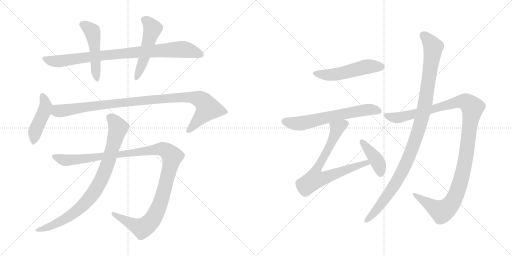
t = 0.00 s
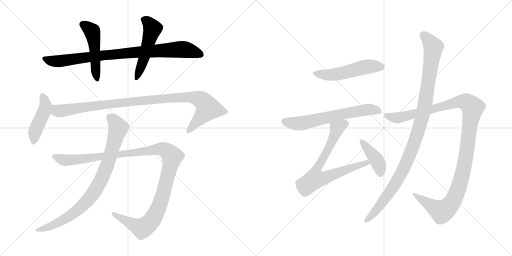
t = 2.28 s
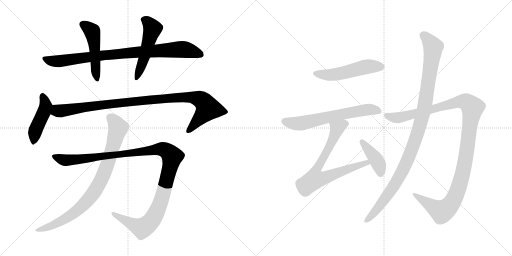
t = 4.56 s
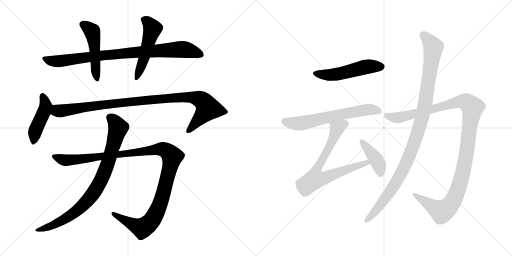
t = 6.85 s
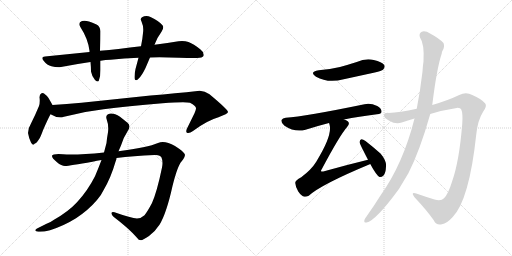
t = 9.13 s
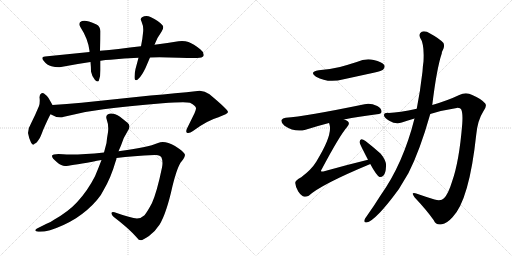
t = 11.41 s

The animated SVG that drew these frames (rendered in a browser with its animation timeline set to each time). Animation: 13 CSS @keyframes rules; one cycle of 11.41 s.

<svg version="1.1" viewBox="0 0 2048 1024" xmlns="http://www.w3.org/2000/svg">
  <g stroke="lightgray" stroke-dasharray="1,1" stroke-width="1" transform="scale(4, 4)">
    <line x1="0" y1="0" x2="256" y2="256"></line>
    <line x1="256" y1="0" x2="0" y2="256"></line>
    <line x1="128" y1="0" x2="128" y2="256"></line>
    <line x1="0" y1="128" x2="256" y2="128"></line>
    <line x1="256" y1="0" x2="512" y2="256"></line>
    <line x1="512" y1="0" x2="256" y2="256"></line>
    <line x1="384" y1="0" x2="384" y2="256"></line>
    <line x1="256" y1="128" x2="512" y2="128"></line>
  </g>
<g transform="scale(1, -1) translate(0, -850)">
   <style type="text/css">
    @keyframes keyframes0 {
      from {
       stroke: black;
       stroke-dashoffset: 890;
       stroke-width: 128;
       }
       74% {
       animation-timing-function: step-end;
       stroke: black;
       stroke-dashoffset: 0;
       stroke-width: 128;
       }
       to {
       stroke: black;
       stroke-width: 1024;
       }
       }
       #make-me-a-hanzi-animation-0 {
         animation: keyframes0 0.974284s both;
         animation-delay: 0.000000s;
         animation-timing-function: linear;
       }
    @keyframes keyframes1 {
      from {
       stroke: black;
       stroke-dashoffset: 497;
       stroke-width: 128;
       }
       62% {
       animation-timing-function: step-end;
       stroke: black;
       stroke-dashoffset: 0;
       stroke-width: 128;
       }
       to {
       stroke: black;
       stroke-width: 1024;
       }
       }
       #make-me-a-hanzi-animation-1 {
         animation: keyframes1 0.654460s both;
         animation-delay: 0.974284s;
         animation-timing-function: linear;
       }
    @keyframes keyframes2 {
      from {
       stroke: black;
       stroke-dashoffset: 517;
       stroke-width: 128;
       }
       63% {
       animation-timing-function: step-end;
       stroke: black;
       stroke-dashoffset: 0;
       stroke-width: 128;
       }
       to {
       stroke: black;
       stroke-width: 1024;
       }
       }
       #make-me-a-hanzi-animation-2 {
         animation: keyframes2 0.670736s both;
         animation-delay: 1.628744s;
         animation-timing-function: linear;
       }
    @keyframes keyframes3 {
      from {
       stroke: black;
       stroke-dashoffset: 458;
       stroke-width: 128;
       }
       60% {
       animation-timing-function: step-end;
       stroke: black;
       stroke-dashoffset: 0;
       stroke-width: 128;
       }
       to {
       stroke: black;
       stroke-width: 1024;
       }
       }
       #make-me-a-hanzi-animation-3 {
         animation: keyframes3 0.622721s both;
         animation-delay: 2.299480s;
         animation-timing-function: linear;
       }
    @keyframes keyframes4 {
      from {
       stroke: black;
       stroke-dashoffset: 1021;
       stroke-width: 128;
       }
       77% {
       animation-timing-function: step-end;
       stroke: black;
       stroke-dashoffset: 0;
       stroke-width: 128;
       }
       to {
       stroke: black;
       stroke-width: 1024;
       }
       }
       #make-me-a-hanzi-animation-4 {
         animation: keyframes4 1.080892s both;
         animation-delay: 2.922201s;
         animation-timing-function: linear;
       }
    @keyframes keyframes5 {
      from {
       stroke: black;
       stroke-dashoffset: 1197;
       stroke-width: 128;
       }
       80% {
       animation-timing-function: step-end;
       stroke: black;
       stroke-dashoffset: 0;
       stroke-width: 128;
       }
       to {
       stroke: black;
       stroke-width: 1024;
       }
       }
       #make-me-a-hanzi-animation-5 {
         animation: keyframes5 1.224121s both;
         animation-delay: 4.003093s;
         animation-timing-function: linear;
       }
    @keyframes keyframes6 {
      from {
       stroke: black;
       stroke-dashoffset: 867;
       stroke-width: 128;
       }
       74% {
       animation-timing-function: step-end;
       stroke: black;
       stroke-dashoffset: 0;
       stroke-width: 128;
       }
       to {
       stroke: black;
       stroke-width: 1024;
       }
       }
       #make-me-a-hanzi-animation-6 {
         animation: keyframes6 0.955566s both;
         animation-delay: 5.227214s;
         animation-timing-function: linear;
       }
    @keyframes keyframes7 {
      from {
       stroke: black;
       stroke-dashoffset: 517;
       stroke-width: 128;
       }
       63% {
       animation-timing-function: step-end;
       stroke: black;
       stroke-dashoffset: 0;
       stroke-width: 128;
       }
       to {
       stroke: black;
       stroke-width: 1024;
       }
       }
       #make-me-a-hanzi-animation-7 {
         animation: keyframes7 0.670736s both;
         animation-delay: 6.182780s;
         animation-timing-function: linear;
       }
    @keyframes keyframes8 {
      from {
       stroke: black;
       stroke-dashoffset: 640;
       stroke-width: 128;
       }
       68% {
       animation-timing-function: step-end;
       stroke: black;
       stroke-dashoffset: 0;
       stroke-width: 128;
       }
       to {
       stroke: black;
       stroke-width: 1024;
       }
       }
       #make-me-a-hanzi-animation-8 {
         animation: keyframes8 0.770833s both;
         animation-delay: 6.853516s;
         animation-timing-function: linear;
       }
    @keyframes keyframes9 {
      from {
       stroke: black;
       stroke-dashoffset: 748;
       stroke-width: 128;
       }
       71% {
       animation-timing-function: step-end;
       stroke: black;
       stroke-dashoffset: 0;
       stroke-width: 128;
       }
       to {
       stroke: black;
       stroke-width: 1024;
       }
       }
       #make-me-a-hanzi-animation-9 {
         animation: keyframes9 0.858724s both;
         animation-delay: 7.624349s;
         animation-timing-function: linear;
       }
    @keyframes keyframes10 {
      from {
       stroke: black;
       stroke-dashoffset: 410;
       stroke-width: 128;
       }
       57% {
       animation-timing-function: step-end;
       stroke: black;
       stroke-dashoffset: 0;
       stroke-width: 128;
       }
       to {
       stroke: black;
       stroke-width: 1024;
       }
       }
       #make-me-a-hanzi-animation-10 {
         animation: keyframes10 0.583659s both;
         animation-delay: 8.483073s;
         animation-timing-function: linear;
       }
    @keyframes keyframes11 {
      from {
       stroke: black;
       stroke-dashoffset: 1189;
       stroke-width: 128;
       }
       79% {
       animation-timing-function: step-end;
       stroke: black;
       stroke-dashoffset: 0;
       stroke-width: 128;
       }
       to {
       stroke: black;
       stroke-width: 1024;
       }
       }
       #make-me-a-hanzi-animation-11 {
         animation: keyframes11 1.217611s both;
         animation-delay: 9.066732s;
         animation-timing-function: linear;
       }
    @keyframes keyframes12 {
      from {
       stroke: black;
       stroke-dashoffset: 1074;
       stroke-width: 128;
       }
       78% {
       animation-timing-function: step-end;
       stroke: black;
       stroke-dashoffset: 0;
       stroke-width: 128;
       }
       to {
       stroke: black;
       stroke-width: 1024;
       }
       }
       #make-me-a-hanzi-animation-12 {
         animation: keyframes12 1.124023s both;
         animation-delay: 10.284343s;
         animation-timing-function: linear;
       }
</style>
<path d="M 564.0 665.5 Q 521.0 660.5 474.0 654.5 Q 436.0 650.5 400.0 647.5 L 358.0 642.5 L 180.0 624.5 Q 169.0 623.5 169.0 618.5 Q 169.0 613.5 176.0 605.5 Q 188.0 589.5 206.0 585.5 Q 221.0 581.5 233.0 581.5 Q 239.0 581.5 244.0 582.5 Q 300.0 593.5 362.0 602.5 L 402.0 607.5 Q 422.0 611.5 442.0 611.5 Q 496.0 618.5 554.0 619.5 L 600.0 620.5 Q 619.0 621.5 638.0 621.5 Q 657.0 621.5 676.0 620.5 Q 766.0 618.5 788.0 618.5 Q 810.0 619.5 814.0 626.5 Q 815.0 629.5 815.0 631.5 Q 815.0 642.5 802.0 652.5 Q 774.0 675.5 754.0 682.5 Q 742.0 686.5 728.0 686.5 Q 721.0 686.5 714.0 685.5 Q 673.0 678.5 618.0 671.5 L 564.0 665.5 Z" fill="lightgray"></path> 
<path d="M 400.0 647.5 Q 402.0 692.5 402.0 725.5 Q 400.0 745.5 386.0 752.5 Q 369.0 761.5 356.0 764.5 Q 346.0 767.5 338.0 767.5 Q 333.0 767.5 328.0 766.5 Q 317.0 762.5 317.0 754.5 Q 317.0 748.5 322.0 741.5 Q 352.0 695.5 358.0 647.5 L 358.0 642.5 L 362.0 602.5 Q 364.0 582.5 364.0 564.5 Q 368.0 543.5 380.0 530.5 Q 387.0 524.5 391.0 524.5 Q 395.0 524.5 396.0 530.5 Q 402.0 546.5 402.0 570.5 L 402.0 607.5 L 400.0 647.5 Z" fill="lightgray"></path> 
<path d="M 554.0 619.5 Q 548.0 596.5 542.0 574.5 Q 538.0 556.5 538.0 544.5 L 538.0 537.5 Q 539.0 529.5 544.0 529.5 Q 548.0 529.5 554.0 535.5 Q 568.0 548.5 582.0 578.5 L 600.0 620.5 L 618.0 671.5 Q 626.0 696.5 646.0 723.5 Q 653.0 733.5 653.0 741.5 Q 653.0 745.5 650.0 749.5 Q 636.0 766.5 602.0 782.5 Q 594.0 786.5 586.0 786.5 Q 576.0 786.5 568.0 781.5 Q 563.0 778.5 563.0 773.5 Q 563.0 769.5 566.0 764.5 Q 573.0 748.5 573.0 732.5 Q 573.0 725.5 572.0 718.5 Q 570.0 693.5 564.0 665.5 L 554.0 619.5 Z" fill="lightgray"></path> 
<path d="M 124.0 356.5 Q 112.0 337.5 112.0 318.5 Q 116.0 295.5 124.0 280.5 Q 129.0 271.5 133.0 271.5 Q 136.0 271.5 138.0 275.5 Q 146.0 277.5 156.0 293.5 Q 162.0 301.5 172.0 329.5 Q 192.0 375.5 202.0 393.5 C 216.0 419.5 216.0 419.5 210.0 430.5 L 194.0 458.5 Q 186.0 469.5 176.0 476.5 Q 174.0 478.5 171.0 478.5 Q 169.0 478.5 166.0 477.5 Q 158.0 473.5 158.0 461.5 Q 159.0 454.5 159.0 447.5 Q 159.0 435.5 156.0 426.5 Q 142.0 392.5 124.0 356.5 Z" fill="lightgray"></path> 
<path d="M 202.0 393.5 Q 221.0 381.5 241.0 381.5 Q 248.0 381.5 256.0 383.5 Q 334.0 404.5 414.0 413.5 Q 506.0 425.5 650.0 437.5 Q 703.0 441.5 732.0 441.5 Q 751.0 441.5 760.0 439.5 Q 784.0 427.5 784.0 417.5 L 784.0 416.5 Q 784.0 412.5 778.0 397.5 L 748.0 336.5 Q 745.0 329.5 745.0 325.5 Q 745.0 321.5 748.0 319.5 Q 750.0 318.5 753.0 318.5 Q 761.0 318.5 772.0 326.5 Q 828.0 368.5 874.0 381.5 Q 912.0 395.5 912.0 402.5 Q 910.0 413.5 838.0 473.5 Q 819.0 487.5 799.0 487.5 Q 795.0 487.5 790.0 486.5 Q 704.0 477.5 602.0 468.5 L 326.0 439.5 Q 266.0 433.5 210.0 430.5 C 180.0 428.5 175.0 405.5 202.0 393.5 Z" fill="lightgray"></path> 
<path d="M 252.0 233.5 Q 242.0 234.5 234.0 234.5 Q 210.0 234.5 208.0 227.5 L 208.0 226.5 Q 208.0 217.5 228.0 201.5 Q 246.0 186.5 260.0 186.5 Q 279.0 187.5 370.0 203.5 Q 387.0 207.5 406.0 210.5 L 466.0 218.5 Q 532.0 226.5 618.0 230.5 L 624.0 230.5 Q 641.0 230.5 646.0 220.5 Q 650.0 211.5 650.0 198.5 Q 650.0 190.5 648.0 180.5 Q 628.0 83.5 608.0 38.5 Q 590.0 4.5 578.0 -10.5 Q 564.0 -23.5 548.0 -23.5 Q 526.0 -22.5 458.0 1.5 Q 455.0 2.5 452.0 2.5 Q 447.0 2.5 446.0 -1.5 Q 446.0 -9.5 454.0 -16.5 Q 516.0 -63.5 548.0 -100.5 Q 554.0 -110.5 564.0 -110.5 Q 572.0 -109.5 596.0 -93.5 Q 622.0 -73.5 638.0 -48.5 Q 666.0 -2.5 690.0 106.5 Q 710.0 186.5 726.0 204.5 Q 740.0 221.5 740.0 231.5 Q 738.0 242.5 700.0 266.5 Q 672.0 282.5 651.0 282.5 Q 641.0 282.5 632.0 278.5 Q 592.0 260.5 474.0 245.5 L 416.0 240.5 Q 337.0 232.5 282.0 232.5 Q 266.0 232.5 252.0 233.5 Z" fill="lightgray"></path> 
<path d="M 406.0 210.5 Q 394.0 178.5 380.0 145.5 Q 350.0 86.5 308.0 41.5 Q 274.0 4.5 216.0 -28.5 Q 203.0 -38.5 184.0 -45.5 L 148.0 -63.5 Q 141.0 -67.5 141.0 -70.5 Q 141.0 -73.5 148.0 -75.5 Q 153.0 -76.5 160.0 -76.5 Q 175.0 -76.5 200.0 -70.5 Q 256.0 -52.5 304.0 -22.5 Q 354.0 10.5 388.0 50.5 Q 406.0 71.5 414.0 89.5 Q 444.0 140.5 462.0 203.5 Q 466.0 211.5 466.0 218.5 L 474.0 245.5 L 484.0 268.5 Q 494.0 301.5 512.0 328.5 Q 518.0 337.5 518.0 344.5 Q 518.0 353.5 510.0 359.5 L 480.0 383.5 Q 460.0 396.5 444.0 396.5 Q 441.0 396.5 438.0 395.5 Q 425.0 392.5 425.0 381.5 Q 425.0 378.5 426.0 375.5 Q 433.0 356.5 433.0 336.5 Q 433.0 329.5 432.0 321.5 Q 428.0 300.5 426.0 278.5 L 416.0 240.5 L 406.0 210.5 Z" fill="lightgray"></path> 
<path d="M 1275.0 569.5 Q 1235.0 562.5 1264.0 543.5 Q 1312.0 516.5 1375.0 533.5 L 1499.0 560.5 Q 1527.0 567.5 1532.0 571.5 Q 1542.0 580.5 1537.0 590.5 Q 1528.0 603.5 1495.0 610.5 Q 1461.0 617.5 1427.0 602.5 Q 1396.0 592.5 1360.0 582.5 Q 1321.0 573.5 1275.0 569.5 Z" fill="lightgray"></path> 
<path d="M 1376.0 372.5 Q 1434.0 384.5 1508.0 393.5 Q 1526.0 394.5 1526.0 403.5 Q 1527.0 416.5 1509.0 426.5 Q 1481.0 439.5 1458.0 433.5 Q 1220.0 384.5 1143.0 379.5 Q 1130.0 378.5 1126.0 370.5 Q 1123.0 358.5 1138.0 347.5 Q 1180.0 319.5 1222.0 331.5 Q 1273.0 347.5 1316.0 358.5 L 1376.0 372.5 Z" fill="lightgray"></path> 
<path d="M 1472.0 211.5 Q 1385.0 190.5 1293.0 164.5 Q 1286.0 163.5 1285.0 164.5 Q 1282.0 167.5 1288.0 175.5 Q 1358.0 307.5 1389.0 343.5 Q 1401.0 356.5 1391.0 365.5 Q 1385.0 369.5 1376.0 372.5 C 1349.0 385.5 1309.0 387.5 1316.0 358.5 Q 1317.0 357.5 1318.0 352.5 Q 1331.0 309.5 1265.0 203.5 Q 1246.0 172.5 1205.0 141.5 Q 1180.0 128.5 1181.0 118.5 Q 1182.0 102.5 1193.0 84.5 Q 1205.0 66.5 1218.0 63.5 Q 1225.0 62.5 1235.0 67.5 Q 1284.0 112.5 1479.0 193.5 Q 1479.0 194.5 1481.0 194.5 C 1509.0 206.5 1501.0 218.5 1472.0 211.5 Z" fill="lightgray"></path> 
<path d="M 1481.0 194.5 Q 1506.0 148.5 1518.0 142.5 Q 1527.0 141.5 1534.0 148.5 Q 1543.0 158.5 1544.0 184.5 Q 1547.0 206.5 1522.0 236.5 Q 1494.0 261.5 1462.0 286.5 Q 1452.0 293.5 1446.0 293.5 Q 1440.0 292.5 1438.0 282.5 Q 1438.0 276.5 1472.0 211.5 L 1481.0 194.5 Z" fill="lightgray"></path> 
<path d="M 1721.0 394.5 Q 1773.0 410.5 1827.0 418.5 Q 1842.0 419.5 1845.0 412.5 Q 1852.0 397.5 1849.0 355.5 Q 1837.0 204.5 1808.0 123.5 Q 1793.0 74.5 1776.0 57.5 Q 1764.0 44.5 1738.0 52.5 Q 1699.0 64.5 1665.0 76.5 Q 1641.0 83.5 1658.0 61.5 Q 1707.0 9.5 1735.0 -30.5 Q 1745.0 -52.5 1768.0 -46.5 Q 1787.0 -43.5 1810.0 -18.5 Q 1877.0 50.5 1905.0 312.5 Q 1911.0 370.5 1933.0 404.5 Q 1949.0 426.5 1941.0 436.5 Q 1925.0 455.5 1889.0 470.5 Q 1864.0 483.5 1837.0 470.5 Q 1791.0 448.5 1729.0 430.5 L 1667.0 415.5 Q 1597.0 400.5 1555.0 398.5 Q 1536.0 399.5 1536.0 389.5 Q 1535.0 379.5 1557.0 367.5 Q 1584.0 351.5 1607.0 360.5 Q 1631.0 369.5 1658.0 376.5 L 1721.0 394.5 Z" fill="lightgray"></path> 
<path d="M 1658.0 376.5 Q 1613.0 196.5 1522.0 68.5 Q 1495.0 25.5 1466.0 -15.5 Q 1460.0 -22.5 1458.0 -28.5 Q 1454.0 -41.5 1466.0 -39.5 Q 1502.0 -33.5 1595.0 93.5 L 1634.0 158.5 Q 1679.0 246.5 1721.0 394.5 L 1729.0 430.5 Q 1747.0 577.5 1767.0 636.5 Q 1767.0 642.5 1770.0 647.5 Q 1780.0 663.5 1774.0 678.5 Q 1756.0 697.5 1722.0 715.5 Q 1701.0 728.5 1687.0 723.5 Q 1674.0 716.5 1680.0 700.5 Q 1698.0 675.5 1694.0 604.5 Q 1691.0 586.5 1690.0 564.5 Q 1681.0 486.5 1667.0 415.5 L 1658.0 376.5 Z" fill="lightgray"></path> 
      <clipPath id="make-me-a-hanzi-clip-0">
      <path d="M 564.0 665.5 Q 521.0 660.5 474.0 654.5 Q 436.0 650.5 400.0 647.5 L 358.0 642.5 L 180.0 624.5 Q 169.0 623.5 169.0 618.5 Q 169.0 613.5 176.0 605.5 Q 188.0 589.5 206.0 585.5 Q 221.0 581.5 233.0 581.5 Q 239.0 581.5 244.0 582.5 Q 300.0 593.5 362.0 602.5 L 402.0 607.5 Q 422.0 611.5 442.0 611.5 Q 496.0 618.5 554.0 619.5 L 600.0 620.5 Q 619.0 621.5 638.0 621.5 Q 657.0 621.5 676.0 620.5 Q 766.0 618.5 788.0 618.5 Q 810.0 619.5 814.0 626.5 Q 815.0 629.5 815.0 631.5 Q 815.0 642.5 802.0 652.5 Q 774.0 675.5 754.0 682.5 Q 742.0 686.5 728.0 686.5 Q 721.0 686.5 714.0 685.5 Q 673.0 678.5 618.0 671.5 L 564.0 665.5 Z" fill="lightgray"></path>
      </clipPath>
      <path clip-path="url(#make-me-a-hanzi-clip-0)" d="M 178.0 614.5 L 207.0 606.5 L 247.0 606.5 L 409.0 629.5 L 732.0 653.5 L 805.0 630.5 " fill="none" id="make-me-a-hanzi-animation-0" stroke-dasharray="762 1524" stroke-linecap="round"></path>

      <clipPath id="make-me-a-hanzi-clip-1">
      <path d="M 400.0 647.5 Q 402.0 692.5 402.0 725.5 Q 400.0 745.5 386.0 752.5 Q 369.0 761.5 356.0 764.5 Q 346.0 767.5 338.0 767.5 Q 333.0 767.5 328.0 766.5 Q 317.0 762.5 317.0 754.5 Q 317.0 748.5 322.0 741.5 Q 352.0 695.5 358.0 647.5 L 358.0 642.5 L 362.0 602.5 Q 364.0 582.5 364.0 564.5 Q 368.0 543.5 380.0 530.5 Q 387.0 524.5 391.0 524.5 Q 395.0 524.5 396.0 530.5 Q 402.0 546.5 402.0 570.5 L 402.0 607.5 L 400.0 647.5 Z" fill="lightgray"></path>
      </clipPath>
      <path clip-path="url(#make-me-a-hanzi-clip-1)" d="M 330.0 753.5 L 360.0 733.5 L 371.0 718.5 L 388.0 532.5 " fill="none" id="make-me-a-hanzi-animation-1" stroke-dasharray="369 738" stroke-linecap="round"></path>

      <clipPath id="make-me-a-hanzi-clip-2">
      <path d="M 554.0 619.5 Q 548.0 596.5 542.0 574.5 Q 538.0 556.5 538.0 544.5 L 538.0 537.5 Q 539.0 529.5 544.0 529.5 Q 548.0 529.5 554.0 535.5 Q 568.0 548.5 582.0 578.5 L 600.0 620.5 L 618.0 671.5 Q 626.0 696.5 646.0 723.5 Q 653.0 733.5 653.0 741.5 Q 653.0 745.5 650.0 749.5 Q 636.0 766.5 602.0 782.5 Q 594.0 786.5 586.0 786.5 Q 576.0 786.5 568.0 781.5 Q 563.0 778.5 563.0 773.5 Q 563.0 769.5 566.0 764.5 Q 573.0 748.5 573.0 732.5 Q 573.0 725.5 572.0 718.5 Q 570.0 693.5 564.0 665.5 L 554.0 619.5 Z" fill="lightgray"></path>
      </clipPath>
      <path clip-path="url(#make-me-a-hanzi-clip-2)" d="M 574.0 772.5 L 590.0 763.5 L 610.0 735.5 L 546.0 537.5 " fill="none" id="make-me-a-hanzi-animation-2" stroke-dasharray="389 778" stroke-linecap="round"></path>

      <clipPath id="make-me-a-hanzi-clip-3">
      <path d="M 124.0 356.5 Q 112.0 337.5 112.0 318.5 Q 116.0 295.5 124.0 280.5 Q 129.0 271.5 133.0 271.5 Q 136.0 271.5 138.0 275.5 Q 146.0 277.5 156.0 293.5 Q 162.0 301.5 172.0 329.5 Q 192.0 375.5 202.0 393.5 C 216.0 419.5 216.0 419.5 210.0 430.5 L 194.0 458.5 Q 186.0 469.5 176.0 476.5 Q 174.0 478.5 171.0 478.5 Q 169.0 478.5 166.0 477.5 Q 158.0 473.5 158.0 461.5 Q 159.0 454.5 159.0 447.5 Q 159.0 435.5 156.0 426.5 Q 142.0 392.5 124.0 356.5 Z" fill="lightgray"></path>
      </clipPath>
      <path clip-path="url(#make-me-a-hanzi-clip-3)" d="M 170.0 469.5 L 182.0 432.5 L 181.0 417.5 L 142.0 329.5 L 131.0 278.5 " fill="none" id="make-me-a-hanzi-animation-3" stroke-dasharray="330 660" stroke-linecap="round"></path>

      <clipPath id="make-me-a-hanzi-clip-4">
      <path d="M 202.0 393.5 Q 221.0 381.5 241.0 381.5 Q 248.0 381.5 256.0 383.5 Q 334.0 404.5 414.0 413.5 Q 506.0 425.5 650.0 437.5 Q 703.0 441.5 732.0 441.5 Q 751.0 441.5 760.0 439.5 Q 784.0 427.5 784.0 417.5 L 784.0 416.5 Q 784.0 412.5 778.0 397.5 L 748.0 336.5 Q 745.0 329.5 745.0 325.5 Q 745.0 321.5 748.0 319.5 Q 750.0 318.5 753.0 318.5 Q 761.0 318.5 772.0 326.5 Q 828.0 368.5 874.0 381.5 Q 912.0 395.5 912.0 402.5 Q 910.0 413.5 838.0 473.5 Q 819.0 487.5 799.0 487.5 Q 795.0 487.5 790.0 486.5 Q 704.0 477.5 602.0 468.5 L 326.0 439.5 Q 266.0 433.5 210.0 430.5 C 180.0 428.5 175.0 405.5 202.0 393.5 Z" fill="lightgray"></path>
      </clipPath>
      <path clip-path="url(#make-me-a-hanzi-clip-4)" d="M 212.0 397.5 L 233.0 407.5 L 397.0 430.5 L 629.0 454.5 L 771.0 461.5 L 807.0 450.5 L 832.0 417.5 L 752.0 325.5 " fill="none" id="make-me-a-hanzi-animation-4" stroke-dasharray="893 1786" stroke-linecap="round"></path>

      <clipPath id="make-me-a-hanzi-clip-5">
      <path d="M 252.0 233.5 Q 242.0 234.5 234.0 234.5 Q 210.0 234.5 208.0 227.5 L 208.0 226.5 Q 208.0 217.5 228.0 201.5 Q 246.0 186.5 260.0 186.5 Q 279.0 187.5 370.0 203.5 Q 387.0 207.5 406.0 210.5 L 466.0 218.5 Q 532.0 226.5 618.0 230.5 L 624.0 230.5 Q 641.0 230.5 646.0 220.5 Q 650.0 211.5 650.0 198.5 Q 650.0 190.5 648.0 180.5 Q 628.0 83.5 608.0 38.5 Q 590.0 4.5 578.0 -10.5 Q 564.0 -23.5 548.0 -23.5 Q 526.0 -22.5 458.0 1.5 Q 455.0 2.5 452.0 2.5 Q 447.0 2.5 446.0 -1.5 Q 446.0 -9.5 454.0 -16.5 Q 516.0 -63.5 548.0 -100.5 Q 554.0 -110.5 564.0 -110.5 Q 572.0 -109.5 596.0 -93.5 Q 622.0 -73.5 638.0 -48.5 Q 666.0 -2.5 690.0 106.5 Q 710.0 186.5 726.0 204.5 Q 740.0 221.5 740.0 231.5 Q 738.0 242.5 700.0 266.5 Q 672.0 282.5 651.0 282.5 Q 641.0 282.5 632.0 278.5 Q 592.0 260.5 474.0 245.5 L 416.0 240.5 Q 337.0 232.5 282.0 232.5 Q 266.0 232.5 252.0 233.5 Z" fill="lightgray"></path>
      </clipPath>
      <path clip-path="url(#make-me-a-hanzi-clip-5)" d="M 214.0 227.5 L 269.0 209.5 L 649.0 254.5 L 677.0 238.5 L 689.0 224.5 L 661.0 103.5 L 636.0 23.5 L 605.0 -34.5 L 569.0 -62.5 L 452.0 -4.5 " fill="none" id="make-me-a-hanzi-animation-5" stroke-dasharray="1069 2138" stroke-linecap="round"></path>

      <clipPath id="make-me-a-hanzi-clip-6">
      <path d="M 406.0 210.5 Q 394.0 178.5 380.0 145.5 Q 350.0 86.5 308.0 41.5 Q 274.0 4.5 216.0 -28.5 Q 203.0 -38.5 184.0 -45.5 L 148.0 -63.5 Q 141.0 -67.5 141.0 -70.5 Q 141.0 -73.5 148.0 -75.5 Q 153.0 -76.5 160.0 -76.5 Q 175.0 -76.5 200.0 -70.5 Q 256.0 -52.5 304.0 -22.5 Q 354.0 10.5 388.0 50.5 Q 406.0 71.5 414.0 89.5 Q 444.0 140.5 462.0 203.5 Q 466.0 211.5 466.0 218.5 L 474.0 245.5 L 484.0 268.5 Q 494.0 301.5 512.0 328.5 Q 518.0 337.5 518.0 344.5 Q 518.0 353.5 510.0 359.5 L 480.0 383.5 Q 460.0 396.5 444.0 396.5 Q 441.0 396.5 438.0 395.5 Q 425.0 392.5 425.0 381.5 Q 425.0 378.5 426.0 375.5 Q 433.0 356.5 433.0 336.5 Q 433.0 329.5 432.0 321.5 Q 428.0 300.5 426.0 278.5 L 416.0 240.5 L 406.0 210.5 Z" fill="lightgray"></path>
      </clipPath>
      <path clip-path="url(#make-me-a-hanzi-clip-6)" d="M 439.0 381.5 L 453.0 370.5 L 472.0 339.5 L 429.0 189.5 L 380.0 86.5 L 344.0 42.5 L 287.0 -7.5 L 215.0 -49.5 L 147.0 -69.5 " fill="none" id="make-me-a-hanzi-animation-6" stroke-dasharray="739 1478" stroke-linecap="round"></path>

      <clipPath id="make-me-a-hanzi-clip-7">
      <path d="M 1275.0 569.5 Q 1235.0 562.5 1264.0 543.5 Q 1312.0 516.5 1375.0 533.5 L 1499.0 560.5 Q 1527.0 567.5 1532.0 571.5 Q 1542.0 580.5 1537.0 590.5 Q 1528.0 603.5 1495.0 610.5 Q 1461.0 617.5 1427.0 602.5 Q 1396.0 592.5 1360.0 582.5 Q 1321.0 573.5 1275.0 569.5 Z" fill="lightgray"></path>
      </clipPath>
      <path clip-path="url(#make-me-a-hanzi-clip-7)" d="M 1267.0 557.5 L 1330.0 551.5 L 1464.0 583.5 L 1524.0 583.5 " fill="none" id="make-me-a-hanzi-animation-7" stroke-dasharray="389 778" stroke-linecap="round"></path>

      <clipPath id="make-me-a-hanzi-clip-8">
      <path d="M 1376.0 372.5 Q 1434.0 384.5 1508.0 393.5 Q 1526.0 394.5 1526.0 403.5 Q 1527.0 416.5 1509.0 426.5 Q 1481.0 439.5 1458.0 433.5 Q 1220.0 384.5 1143.0 379.5 Q 1130.0 378.5 1126.0 370.5 Q 1123.0 358.5 1138.0 347.5 Q 1180.0 319.5 1222.0 331.5 Q 1273.0 347.5 1316.0 358.5 L 1376.0 372.5 Z" fill="lightgray"></path>
      </clipPath>
      <path clip-path="url(#make-me-a-hanzi-clip-8)" d="M 1137.0 365.5 L 1200.0 356.5 L 1427.0 406.5 L 1475.0 412.5 L 1514.0 406.5 " fill="none" id="make-me-a-hanzi-animation-8" stroke-dasharray="512 1024" stroke-linecap="round"></path>

      <clipPath id="make-me-a-hanzi-clip-9">
      <path d="M 1472.0 211.5 Q 1385.0 190.5 1293.0 164.5 Q 1286.0 163.5 1285.0 164.5 Q 1282.0 167.5 1288.0 175.5 Q 1358.0 307.5 1389.0 343.5 Q 1401.0 356.5 1391.0 365.5 Q 1385.0 369.5 1376.0 372.5 C 1349.0 385.5 1309.0 387.5 1316.0 358.5 Q 1317.0 357.5 1318.0 352.5 Q 1331.0 309.5 1265.0 203.5 Q 1246.0 172.5 1205.0 141.5 Q 1180.0 128.5 1181.0 118.5 Q 1182.0 102.5 1193.0 84.5 Q 1205.0 66.5 1218.0 63.5 Q 1225.0 62.5 1235.0 67.5 Q 1284.0 112.5 1479.0 193.5 Q 1479.0 194.5 1481.0 194.5 C 1509.0 206.5 1501.0 218.5 1472.0 211.5 Z" fill="lightgray"></path>
      </clipPath>
      <path clip-path="url(#make-me-a-hanzi-clip-9)" d="M 1382.0 355.5 L 1348.0 336.5 L 1325.0 278.5 L 1262.0 162.5 L 1259.0 133.5 L 1289.0 136.5 L 1453.0 196.5 L 1478.0 198.5 " fill="none" id="make-me-a-hanzi-animation-9" stroke-dasharray="620 1240" stroke-linecap="round"></path>

      <clipPath id="make-me-a-hanzi-clip-10">
      <path d="M 1481.0 194.5 Q 1506.0 148.5 1518.0 142.5 Q 1527.0 141.5 1534.0 148.5 Q 1543.0 158.5 1544.0 184.5 Q 1547.0 206.5 1522.0 236.5 Q 1494.0 261.5 1462.0 286.5 Q 1452.0 293.5 1446.0 293.5 Q 1440.0 292.5 1438.0 282.5 Q 1438.0 276.5 1472.0 211.5 L 1481.0 194.5 Z" fill="lightgray"></path>
      </clipPath>
      <path clip-path="url(#make-me-a-hanzi-clip-10)" d="M 1447.0 284.5 L 1505.0 212.5 L 1519.0 179.5 L 1521.0 153.5 " fill="none" id="make-me-a-hanzi-animation-10" stroke-dasharray="282 564" stroke-linecap="round"></path>

      <clipPath id="make-me-a-hanzi-clip-11">
      <path d="M 1721.0 394.5 Q 1773.0 410.5 1827.0 418.5 Q 1842.0 419.5 1845.0 412.5 Q 1852.0 397.5 1849.0 355.5 Q 1837.0 204.5 1808.0 123.5 Q 1793.0 74.5 1776.0 57.5 Q 1764.0 44.5 1738.0 52.5 Q 1699.0 64.5 1665.0 76.5 Q 1641.0 83.5 1658.0 61.5 Q 1707.0 9.5 1735.0 -30.5 Q 1745.0 -52.5 1768.0 -46.5 Q 1787.0 -43.5 1810.0 -18.5 Q 1877.0 50.5 1905.0 312.5 Q 1911.0 370.5 1933.0 404.5 Q 1949.0 426.5 1941.0 436.5 Q 1925.0 455.5 1889.0 470.5 Q 1864.0 483.5 1837.0 470.5 Q 1791.0 448.5 1729.0 430.5 L 1667.0 415.5 Q 1597.0 400.5 1555.0 398.5 Q 1536.0 399.5 1536.0 389.5 Q 1535.0 379.5 1557.0 367.5 Q 1584.0 351.5 1607.0 360.5 Q 1631.0 369.5 1658.0 376.5 L 1721.0 394.5 Z" fill="lightgray"></path>
      </clipPath>
      <path clip-path="url(#make-me-a-hanzi-clip-11)" d="M 1546.0 387.5 L 1596.0 380.5 L 1842.0 444.5 L 1870.0 439.5 L 1890.0 420.5 L 1860.0 198.5 L 1844.0 129.5 L 1807.0 38.5 L 1787.0 16.5 L 1766.0 5.5 L 1658.0 70.5 " fill="none" id="make-me-a-hanzi-animation-11" stroke-dasharray="1061 2122" stroke-linecap="round"></path>

      <clipPath id="make-me-a-hanzi-clip-12">
      <path d="M 1658.0 376.5 Q 1613.0 196.5 1522.0 68.5 Q 1495.0 25.5 1466.0 -15.5 Q 1460.0 -22.5 1458.0 -28.5 Q 1454.0 -41.5 1466.0 -39.5 Q 1502.0 -33.5 1595.0 93.5 L 1634.0 158.5 Q 1679.0 246.5 1721.0 394.5 L 1729.0 430.5 Q 1747.0 577.5 1767.0 636.5 Q 1767.0 642.5 1770.0 647.5 Q 1780.0 663.5 1774.0 678.5 Q 1756.0 697.5 1722.0 715.5 Q 1701.0 728.5 1687.0 723.5 Q 1674.0 716.5 1680.0 700.5 Q 1698.0 675.5 1694.0 604.5 Q 1691.0 586.5 1690.0 564.5 Q 1681.0 486.5 1667.0 415.5 L 1658.0 376.5 Z" fill="lightgray"></path>
      </clipPath>
      <path clip-path="url(#make-me-a-hanzi-clip-12)" d="M 1694.0 708.5 L 1733.0 662.5 L 1702.0 444.5 L 1677.0 340.5 L 1620.0 186.5 L 1570.0 96.5 L 1509.0 14.5 L 1467.0 -30.5 " fill="none" id="make-me-a-hanzi-animation-12" stroke-dasharray="946 1892" stroke-linecap="round"></path>

</g>
</svg>
